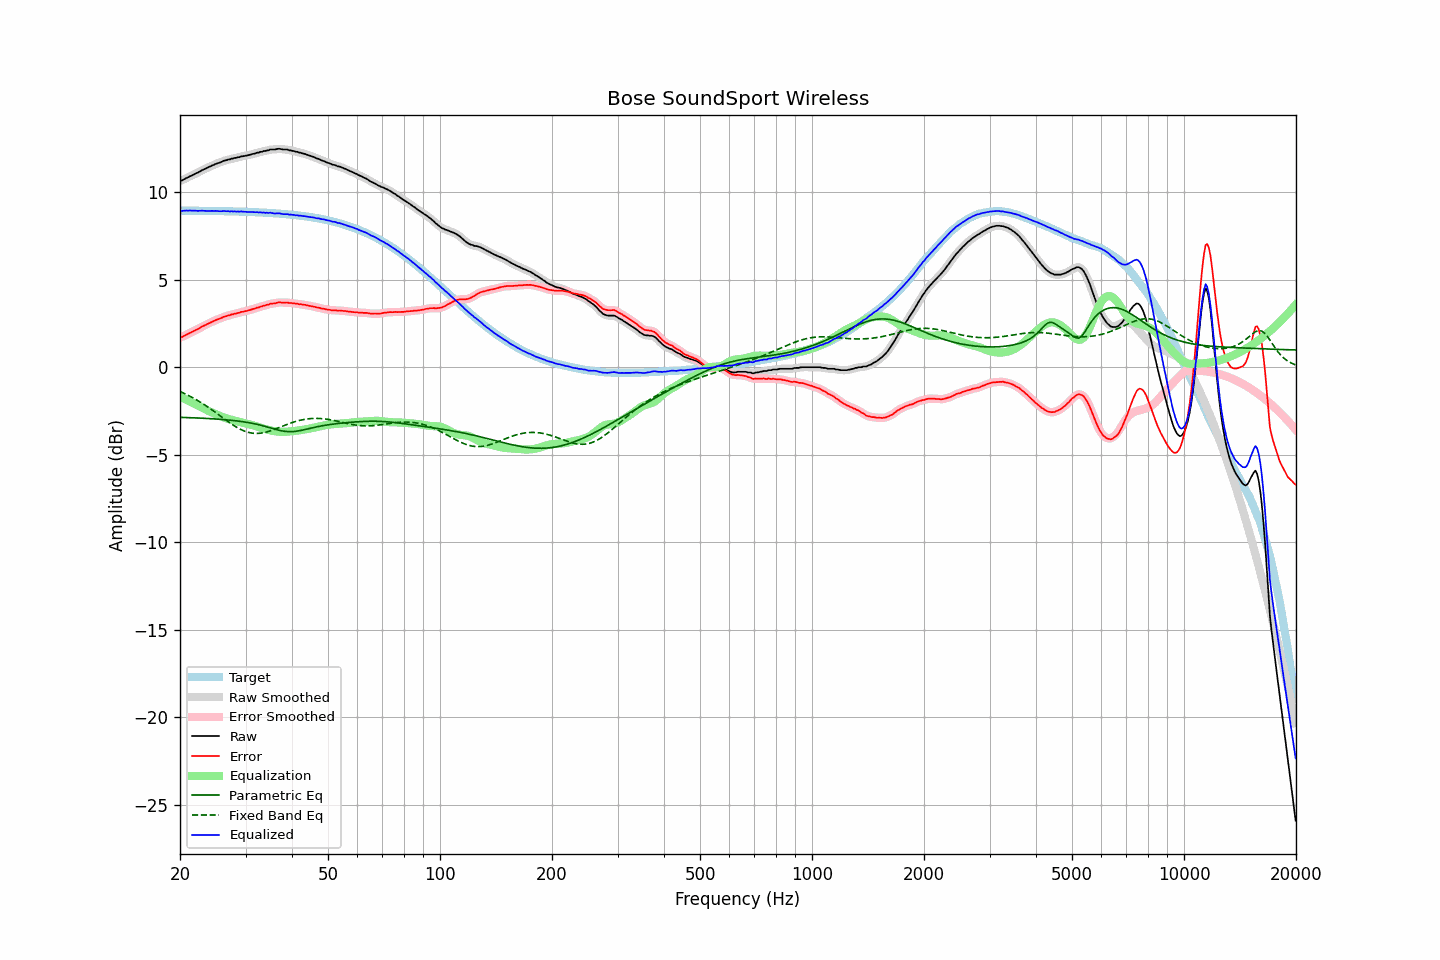

The table this chart was drawn from, first rows:
frequency, raw, error, smoothed, error_smoothed, equalization, parametric_eq, fixed_band_eq, equalized_raw, equalized_smoothed, target
20.00, 10.66, 1.71, 10.65, 1.70, -1.69, -2.86, -1.39, 8.97, 8.96, 8.95
20.20, 10.66, 1.71, 10.68, 1.73, -1.73, -2.87, -1.43, 8.93, 8.95, 8.95
20.40, 10.71, 1.76, 10.71, 1.77, -1.77, -2.87, -1.47, 8.94, 8.94, 8.95
20.61, 10.76, 1.81, 10.75, 1.81, -1.82, -2.87, -1.51, 8.94, 8.94, 8.95
20.81, 10.81, 1.86, 10.81, 1.86, -1.86, -2.88, -1.56, 8.95, 8.95, 8.95
21.02, 10.85, 1.90, 10.85, 1.91, -1.90, -2.88, -1.60, 8.95, 8.95, 8.95
21.23, 10.90, 1.96, 10.90, 1.95, -1.95, -2.88, -1.65, 8.95, 8.95, 8.94
21.44, 10.94, 2.00, 10.94, 2.00, -1.99, -2.89, -1.70, 8.95, 8.95, 8.94
21.66, 10.98, 2.04, 10.99, 2.04, -2.04, -2.89, -1.75, 8.94, 8.94, 8.94
21.87, 11.03, 2.09, 11.03, 2.09, -2.09, -2.89, -1.80, 8.94, 8.94, 8.94
22.09, 11.08, 2.14, 11.07, 2.13, -2.14, -2.90, -1.85, 8.94, 8.94, 8.94
22.31, 11.11, 2.17, 11.12, 2.18, -2.18, -2.90, -1.90, 8.93, 8.94, 8.94
22.54, 11.17, 2.23, 11.17, 2.23, -2.23, -2.91, -1.96, 8.94, 8.94, 8.94
22.76, 11.22, 2.28, 11.22, 2.28, -2.28, -2.91, -2.02, 8.94, 8.94, 8.94
22.99, 11.27, 2.33, 11.27, 2.33, -2.33, -2.92, -2.07, 8.94, 8.94, 8.94
23.22, 11.31, 2.37, 11.31, 2.38, -2.37, -2.92, -2.13, 8.94, 8.94, 8.94
23.45, 11.35, 2.42, 11.35, 2.42, -2.42, -2.93, -2.19, 8.93, 8.93, 8.93
23.69, 11.40, 2.47, 11.40, 2.46, -2.47, -2.93, -2.25, 8.93, 8.93, 8.93
23.92, 11.44, 2.51, 11.44, 2.51, -2.51, -2.94, -2.32, 8.93, 8.93, 8.93
24.16, 11.48, 2.55, 11.48, 2.55, -2.55, -2.94, -2.38, 8.93, 8.93, 8.93
24.40, 11.53, 2.60, 11.53, 2.60, -2.60, -2.95, -2.45, 8.93, 8.93, 8.93
24.65, 11.56, 2.63, 11.57, 2.64, -2.64, -2.95, -2.51, 8.92, 8.93, 8.93
24.89, 11.61, 2.69, 11.61, 2.68, -2.68, -2.96, -2.58, 8.93, 8.93, 8.92
25.14, 11.64, 2.72, 11.64, 2.72, -2.72, -2.96, -2.65, 8.92, 8.92, 8.92
25.39, 11.67, 2.75, 11.67, 2.75, -2.75, -2.97, -2.71, 8.92, 8.92, 8.92
25.65, 11.70, 2.78, 11.71, 2.79, -2.79, -2.98, -2.78, 8.91, 8.91, 8.92
25.91, 11.74, 2.82, 11.74, 2.83, -2.83, -2.98, -2.85, 8.91, 8.92, 8.92
26.16, 11.79, 2.87, 11.78, 2.86, -2.86, -2.99, -2.92, 8.93, 8.92, 8.92
26.43, 11.81, 2.90, 11.81, 2.90, -2.89, -3.00, -2.98, 8.92, 8.92, 8.91
26.69, 11.83, 2.92, 11.84, 2.92, -2.92, -3.01, -3.05, 8.91, 8.91, 8.91
26.96, 11.87, 2.96, 11.86, 2.95, -2.95, -3.02, -3.12, 8.92, 8.91, 8.91
27.23, 11.87, 2.96, 11.88, 2.98, -2.98, -3.03, -3.18, 8.89, 8.91, 8.91
27.50, 11.92, 3.01, 11.91, 3.00, -3.00, -3.03, -3.24, 8.92, 8.91, 8.90
27.77, 11.92, 3.02, 11.93, 3.02, -3.03, -3.04, -3.30, 8.89, 8.90, 8.90
28.05, 11.96, 3.06, 11.95, 3.05, -3.05, -3.05, -3.36, 8.91, 8.90, 8.90
28.33, 11.96, 3.06, 11.97, 3.07, -3.07, -3.07, -3.42, 8.89, 8.89, 8.90
28.62, 12.00, 3.10, 11.99, 3.10, -3.10, -3.08, -3.47, 8.90, 8.89, 8.89
28.90, 12.00, 3.11, 12.01, 3.12, -3.12, -3.09, -3.52, 8.88, 8.89, 8.89
29.19, 12.05, 3.16, 12.04, 3.15, -3.14, -3.10, -3.57, 8.91, 8.89, 8.89
29.48, 12.05, 3.16, 12.05, 3.17, -3.16, -3.11, -3.61, 8.89, 8.89, 8.89
29.78, 12.07, 3.19, 12.07, 3.19, -3.19, -3.13, -3.65, 8.88, 8.89, 8.88
30.08, 12.09, 3.21, 12.09, 3.21, -3.21, -3.14, -3.68, 8.88, 8.88, 8.88
30.38, 12.10, 3.22, 12.11, 3.23, -3.23, -3.16, -3.71, 8.87, 8.87, 8.88
30.68, 12.13, 3.26, 12.13, 3.25, -3.26, -3.17, -3.73, 8.87, 8.87, 8.87
30.99, 12.15, 3.28, 12.15, 3.28, -3.28, -3.19, -3.75, 8.87, 8.87, 8.87
31.30, 12.18, 3.31, 12.18, 3.31, -3.31, -3.21, -3.77, 8.87, 8.87, 8.87
31.61, 12.20, 3.34, 12.20, 3.34, -3.34, -3.23, -3.78, 8.86, 8.86, 8.86
31.93, 12.22, 3.36, 12.22, 3.37, -3.37, -3.25, -3.78, 8.85, 8.86, 8.86
32.24, 12.26, 3.41, 12.25, 3.40, -3.40, -3.27, -3.78, 8.86, 8.85, 8.85
32.57, 12.26, 3.41, 12.27, 3.42, -3.42, -3.29, -3.78, 8.84, 8.85, 8.85
32.89, 12.31, 3.47, 12.30, 3.46, -3.45, -3.31, -3.77, 8.86, 8.85, 8.84
33.22, 12.31, 3.47, 12.32, 3.48, -3.48, -3.33, -3.76, 8.83, 8.84, 8.84
33.55, 12.35, 3.52, 12.34, 3.51, -3.51, -3.36, -3.74, 8.84, 8.83, 8.83
33.89, 12.35, 3.52, 12.36, 3.53, -3.53, -3.38, -3.72, 8.82, 8.82, 8.83
34.23, 12.39, 3.57, 12.38, 3.56, -3.56, -3.41, -3.70, 8.83, 8.82, 8.82
34.57, 12.39, 3.57, 12.40, 3.59, -3.58, -3.44, -3.67, 8.81, 8.82, 8.82
34.92, 12.44, 3.63, 12.43, 3.61, -3.61, -3.46, -3.64, 8.83, 8.82, 8.81
35.27, 12.44, 3.63, 12.44, 3.63, -3.63, -3.49, -3.61, 8.81, 8.81, 8.81
35.62, 12.44, 3.64, 12.44, 3.64, -3.65, -3.51, -3.58, 8.79, 8.80, 8.80
35.97, 12.44, 3.65, 12.45, 3.65, -3.66, -3.54, -3.54, 8.78, 8.79, 8.79
... 635 more rows
